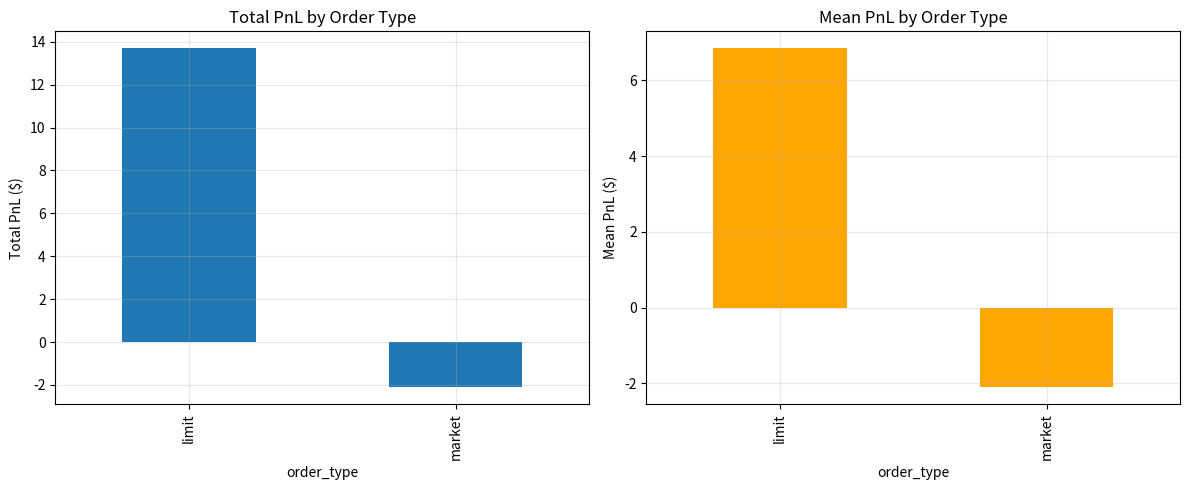
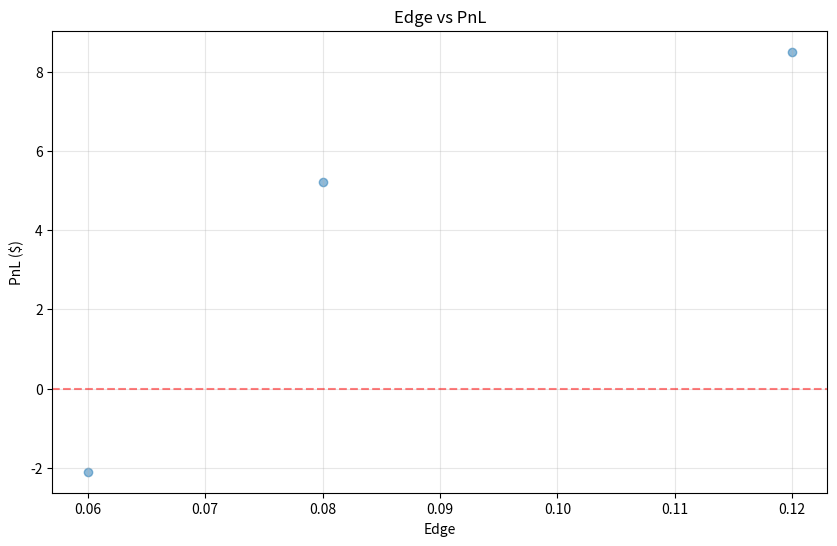

Here is the Python script that generated these plots, in order:
import json
import sys
from pathlib import Path
import matplotlib.pyplot as plt
import pandas as pd
import numpy as np

sys.path.insert(0, str(Path.cwd().parent))

# Load most recent backtest results
# In practice, load from state/backtests/[timestamp]/trades.json
trades_path = Path.cwd().parent / "state" / "backtests" / "latest" / "trades.json"

# Placeholder data
trades = [
    {"pnl": 5.2, "edge": 0.08, "slippage_bps": 25, "order_type": "limit"},
    {"pnl": -2.1, "edge": 0.06, "slippage_bps": 60, "order_type": "market"},
    {"pnl": 8.5, "edge": 0.12, "slippage_bps": 10, "order_type": "limit"},
    # ... more trades
]

df = pd.DataFrame(trades)
print(f"Loaded {len(df)} trades")
df.head()

# Winners vs Losers
winners = df[df['pnl'] > 0]
losers = df[df['pnl'] <= 0]

print("Winner characteristics:")
print(f"  Count: {len(winners)}")
print(f"  Avg PnL: ${winners['pnl'].mean():.2f}")
print(f"  Avg edge: {winners['edge'].mean():.3f}")
print(f"  Avg slippage: {winners['slippage_bps'].mean():.1f} bps")

print("\nLoser characteristics:")
print(f"  Count: {len(losers)}")
print(f"  Avg PnL: ${losers['pnl'].mean():.2f}")
print(f"  Avg edge: {losers['edge'].mean():.3f}")
print(f"  Avg slippage: {losers['slippage_bps'].mean():.1f} bps")

# PnL by order type
by_order_type = df.groupby('order_type')['pnl'].agg(['sum', 'mean', 'count'])
print("PnL by order type:")
print(by_order_type)

# Visualize
fig, axes = plt.subplots(1, 2, figsize=(12, 5))

by_order_type['sum'].plot(kind='bar', ax=axes[0], title='Total PnL by Order Type')
axes[0].set_ylabel('Total PnL ($)')
axes[0].grid(alpha=0.3)

by_order_type['mean'].plot(kind='bar', ax=axes[1], title='Mean PnL by Order Type', color='orange')
axes[1].set_ylabel('Mean PnL ($)')
axes[1].grid(alpha=0.3)

plt.tight_layout()
plt.show()

# Correlation between edge and PnL
correlation = df['edge'].corr(df['pnl'])
print(f"Edge-PnL correlation: {correlation:.3f}")

plt.figure(figsize=(10, 6))
plt.scatter(df['edge'], df['pnl'], alpha=0.5)
plt.xlabel('Edge')
plt.ylabel('PnL ($)')
plt.title('Edge vs PnL')
plt.axhline(0, color='red', linestyle='--', alpha=0.5)
plt.grid(alpha=0.3)
plt.show()

if correlation > 0.5:
    print("Strong positive correlation: Edge is predictive of PnL")
elif correlation < 0.2:
    print("Weak correlation: Consider improving edge quality or execution")

print("Improvement Suggestions:")

# Check slippage
avg_slippage = df['slippage_bps'].mean()
if avg_slippage > 50:
    print(f"1. HIGH SLIPPAGE ({avg_slippage:.1f} bps avg)")
    print("   → Use more limit orders (increase aggressive_edge threshold)")

# Check order type performance
if 'market' in by_order_type.index and 'limit' in by_order_type.index:
    if by_order_type.loc['limit', 'mean'] > by_order_type.loc['market', 'mean']:
        print("2. LIMIT ORDERS OUTPERFORM")
        print("   → Consider using limit orders more frequently")

# Check win rate
win_rate = len(winners) / len(df)
if win_rate < 0.5:
    print(f"3. LOW WIN RATE ({win_rate:.1%})")
    print("   → Increase min_edge threshold or improve forecast quality")

print("\nNext Steps:")
print("- Implement suggested improvements")
print("- Re-run backtest")
print("- Compare before/after metrics")
